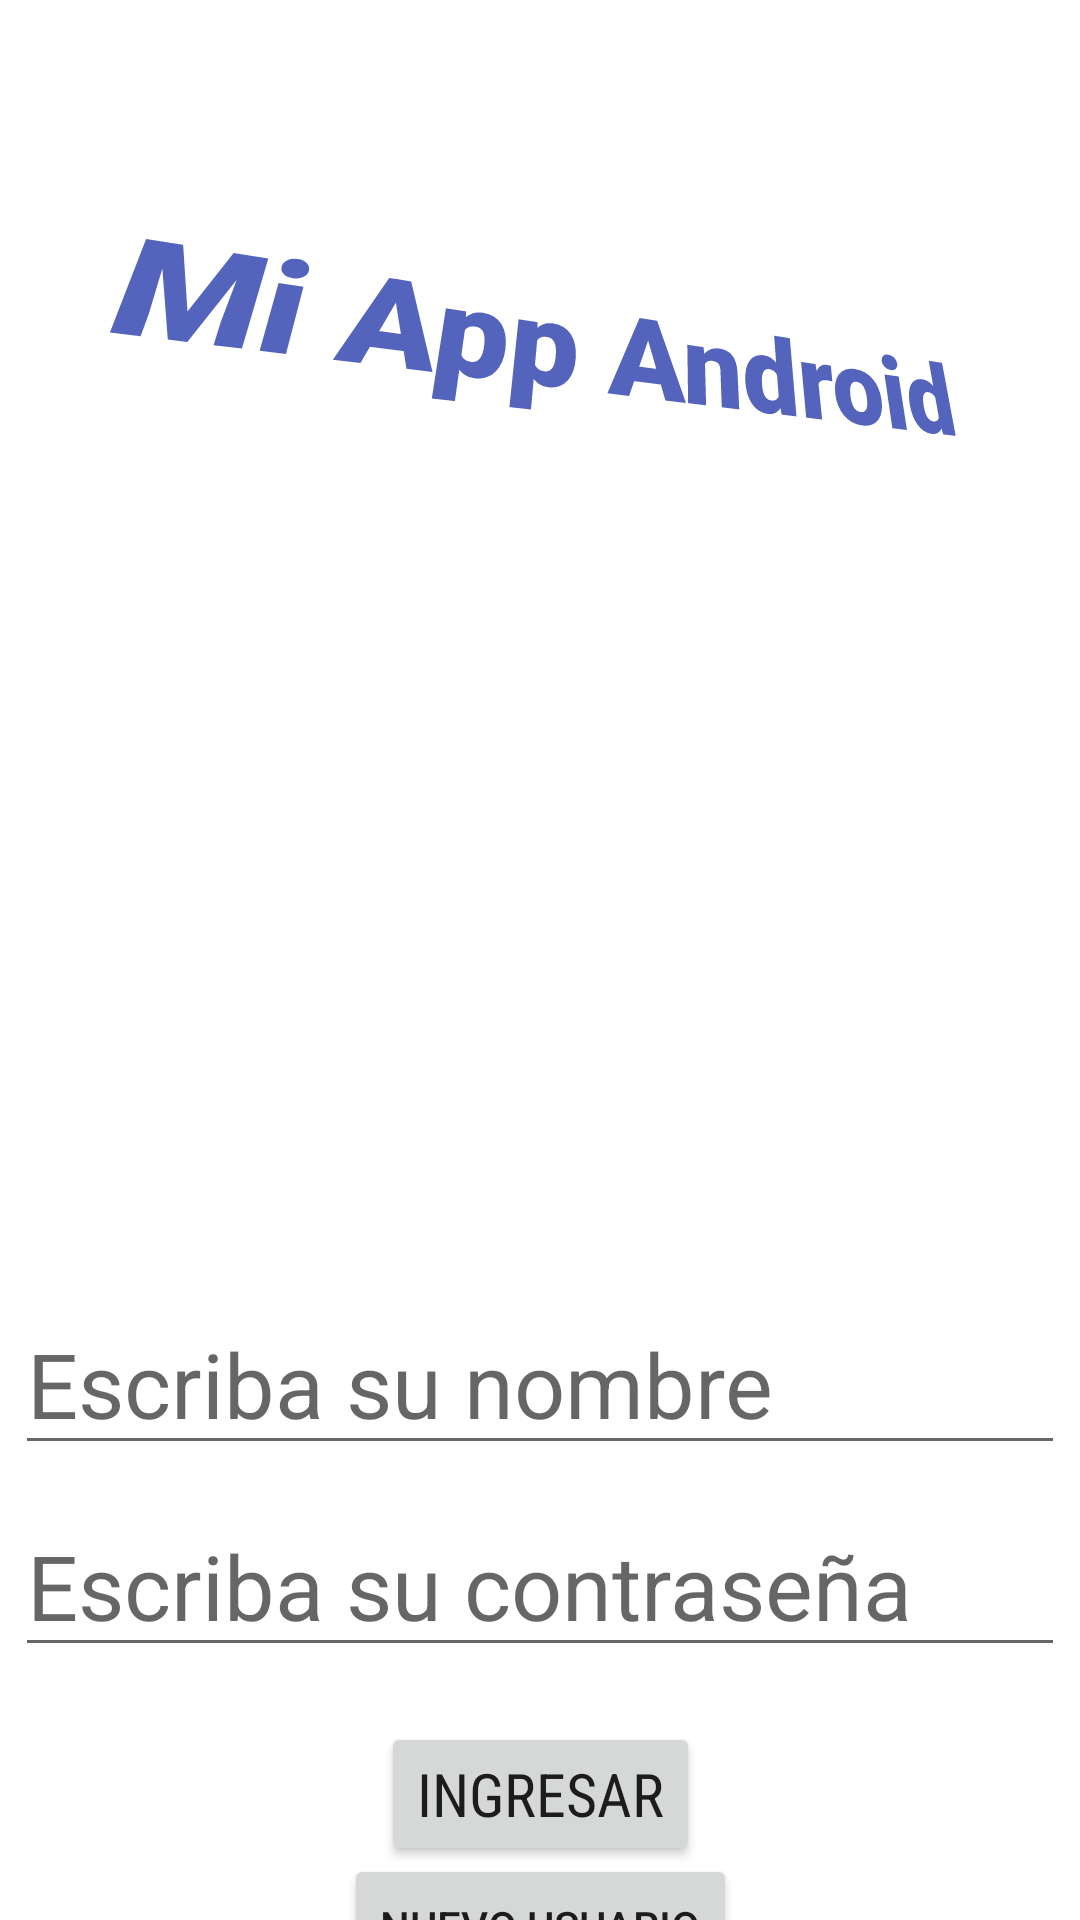

The Android layout XML behind this screen, and the referenced resources:
<!-- AndroidManifest.xml: application theme Theme.HolaMundo05 -->
<!-- res/layout/activity_login.xml -->
<?xml version="1.0" encoding="utf-8"?>
<androidx.constraintlayout.widget.ConstraintLayout
    xmlns:android="http://schemas.android.com/apk/res/android"
    xmlns:tools="http://schemas.android.com/tools"
    xmlns:app="http://schemas.android.com/apk/res-auto"
    android:layout_width="match_parent"
    android:layout_height="match_parent"
    tools:context=".LoginActivity">

  <TextView
      android:id="@+id/tvTitleLogin"
      android:layout_width="match_parent"
      android:layout_height="wrap_content"
      android:fontFamily="sans-serif-black"
      android:rotation="2"
      android:rotationX="21"
      android:rotationY="17"
      android:text="@string/login_title"
      android:textAlignment="center"
      android:textColor="#E23F51B5"
      android:textSize="40sp"
      android:layout_marginStart="50dp"
      app:layout_constraintBottom_toBottomOf="parent"
      app:layout_constraintEnd_toEndOf="parent"
      app:layout_constraintHorizontal_bias="0.498"
      app:layout_constraintStart_toStartOf="parent"
      app:layout_constraintTop_toTopOf="parent"
      app:layout_constraintVertical_bias="0.153" />

  <ImageView
      android:id="@+id/ivLoginPicture"
      android:layout_width="296dp"
      android:layout_height="196dp"
      android:layout_marginTop="52dp"
      android:src="@drawable/cat"
      app:layout_constraintEnd_toEndOf="parent"
      app:layout_constraintStart_toStartOf="parent"
      app:layout_constraintTop_toBottomOf="@+id/tvTitleLogin" />

  <EditText
      android:id="@+id/etPersonName"
      android:layout_width="350dp"
      android:layout_height="wrap_content"
      android:layout_marginTop="40dp"
      android:ems="10"
      android:inputType="textPersonName"
      android:text=""
      android:hint="@string/name_hint"
      android:textSize="30sp"
      app:layout_constraintEnd_toEndOf="parent"
      app:layout_constraintHorizontal_bias="0.497"
      app:layout_constraintStart_toStartOf="parent"
      app:layout_constraintTop_toBottomOf="@+id/ivLoginPicture" />

  <EditText
      android:id="@+id/etPassword"
      android:layout_width="350dp"
      android:layout_height="0dp"
      android:layout_marginTop="10dp"
      android:ems="10"
      android:inputType="textPassword"
      android:hint="@string/hint_password"
      android:textSize="30sp"
      app:layout_constraintEnd_toEndOf="parent"
      app:layout_constraintHorizontal_bias="0.497"
      app:layout_constraintStart_toStartOf="parent"
      app:layout_constraintTop_toBottomOf="@+id/etPersonName" />

  <Button
      android:id="@+id/btnLogin"
      android:layout_width="wrap_content"
      android:layout_height="wrap_content"
      android:fontFamily="sans-serif-condensed"
      android:onClick="goToMain"
      android:text="@string/enter"
      android:textSize="20sp"
      app:layout_constraintBottom_toBottomOf="parent"
      app:layout_constraintEnd_toEndOf="parent"
      app:layout_constraintStart_toStartOf="parent"
      app:layout_constraintTop_toBottomOf="@+id/etPassword" />

  <Button
      android:id="@+id/btnNewUser"
      android:layout_width="wrap_content"
      android:layout_height="wrap_content"
      android:text="@string/new_user"
      app:layout_constraintBottom_toBottomOf="parent"
      app:layout_constraintEnd_toEndOf="parent"
      app:layout_constraintStart_toStartOf="parent"
      app:layout_constraintTop_toBottomOf="@+id/btnLogin"
      android:onClick="goToNewUser"
      app:layout_constraintVertical_bias="0.14" />

</androidx.constraintlayout.widget.ConstraintLayout>
<!-- resources referenced by this layout -->
<resources>
  <string name="enter">Ingresar</string>
  <string name="hint_password">Escriba su contraseña</string>
  <string name="login_title">Mi App Android</string>
  <string name="name_hint">Escriba su nombre</string>
  <string name="new_user">Nuevo usuario</string>
  <style name="Theme.HolaMundo05" parent="Theme.MaterialComponents.DayNight.DarkActionBar">
          
          <item name="colorPrimary">@color/primaryColor</item>
          <item name="colorPrimaryVariant">@color/primaryDarkColor</item>
          <item name="colorOnPrimary">@color/primaryTextColor</item>
          
          <item name="colorSecondary">@color/secondaryColor</item>
          <item name="colorSecondaryVariant">@color/secondaryDarkColor</item>
          <item name="colorOnSecondary">@color/secondaryTextColor</item>
          
          <item name="android:statusBarColor" tools:targetApi="l">?attr/colorPrimaryVariant</item>
          
      </style>
  <color name="primaryColor">#004d40</color>
  <color name="primaryDarkColor">#00251a</color>
  <color name="primaryTextColor">#ffffff</color>
  <color name="secondaryColor">#5d4037</color>
  <color name="secondaryDarkColor">#321911</color>
  <color name="secondaryTextColor">#ffffff</color>
</resources>
